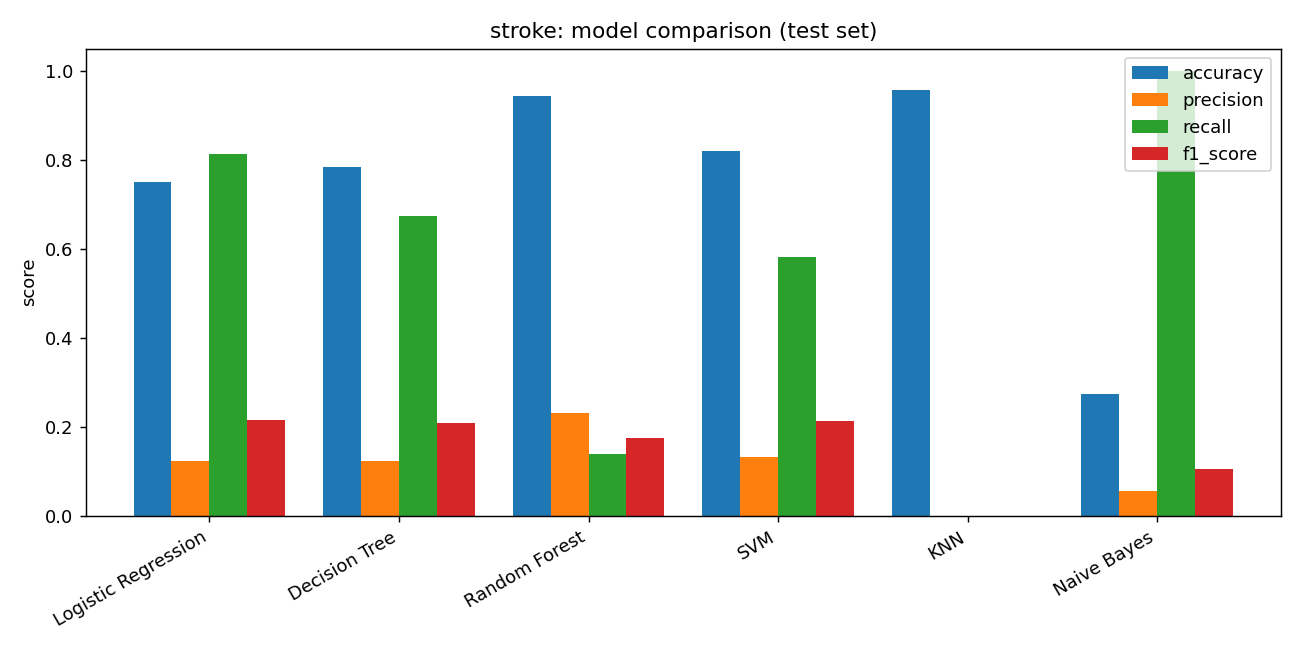

The file beside this chart, header and first rows:
model, accuracy, precision, recall, f1_score, roc_auc, cv_f1
Logistic Regression, 0.7495, 0.1237, 0.814, 0.2147, 0.8382, 0.2205
Decision Tree, 0.7838, 0.1229, 0.6744, 0.2079, 0.7525, 0.1693
Random Forest, 0.9442, 0.2308, 0.1395, 0.1739, 0.8364, 0.1804
SVM, 0.82, 0.1309, 0.5814, 0.2137, 0.8096, 0.2273
KNN, 0.956, 0.0, 0.0, 0.0, 0.6433, 0.01
Naive Bayes, 0.274, 0.05478, 1.0, 0.1039, 0.7965, 0.1005
